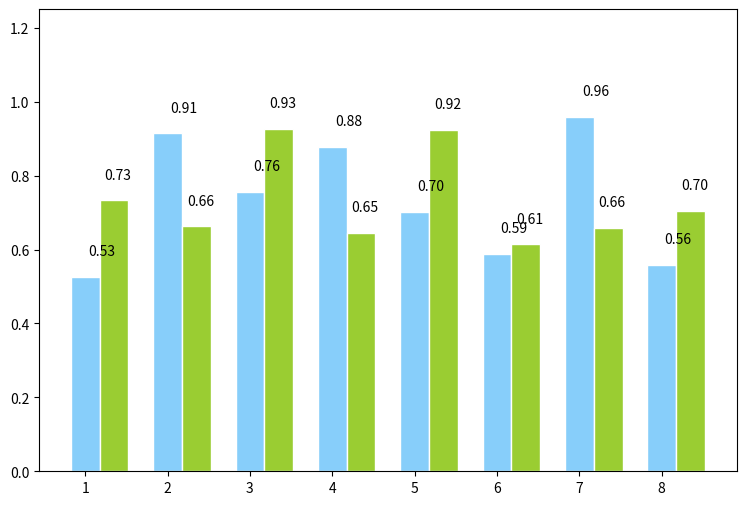

Here is the Python script that generated this plot:
#!/usr/bin/env python
# -*- coding:utf-8 -*-
#@Time    :    2020/5/2 0002 23:44
#@Author  :    tb_youth
#@FileName:    plotBar.py
#@SoftWare:    PyCharm
#@Blog    :    https://blog.csdn.net/tb_youth

'''
绘制柱状图
'''
import numpy as np
from matplotlib import pyplot as plt

plt.figure(figsize=(9, 6))
n = 8
X = np.arange(n) + 1
# X是1,2,3,4,5,6,7,8,柱的个数
# numpy.random.uniform(low=0.0, high=1.0, size=None), normal
# uniform均匀分布的随机数，normal是正态分布的随机数，0.5-1均匀分布的数，一共有n个
Y1 = np.random.uniform(0.5, 1.0, n)
Y2 = np.random.uniform(0.5, 1.0, n)
plt.bar(X, Y1, width=0.35, facecolor='lightskyblue', edgecolor='white')
# width:柱的宽度
plt.bar(X + 0.35, Y2, width=0.35, facecolor='yellowgreen', edgecolor='white')
# 水平柱状图plt.barh，属性中宽度width变成了高度height
# 打两组数据时用+
# facecolor柱状图里填充的颜色
# edgecolor是边框的颜色
# 想把一组数据打到下边，在数据前使用负号
# plt.bar(X, -Y2, width=width, facecolor='#ff9999', edgecolor='white')
# 给图加text
for x, y in zip(X, Y1):
    plt.text(x + 0.2, y + 0.05, '%.2f' % y, ha='center', va='bottom')

for x, y in zip(X, Y2):
    plt.text(x + 0.4, y + 0.05, '%.2f' % y, ha='center', va='bottom')
plt.ylim(0, +1.25)
plt.show()